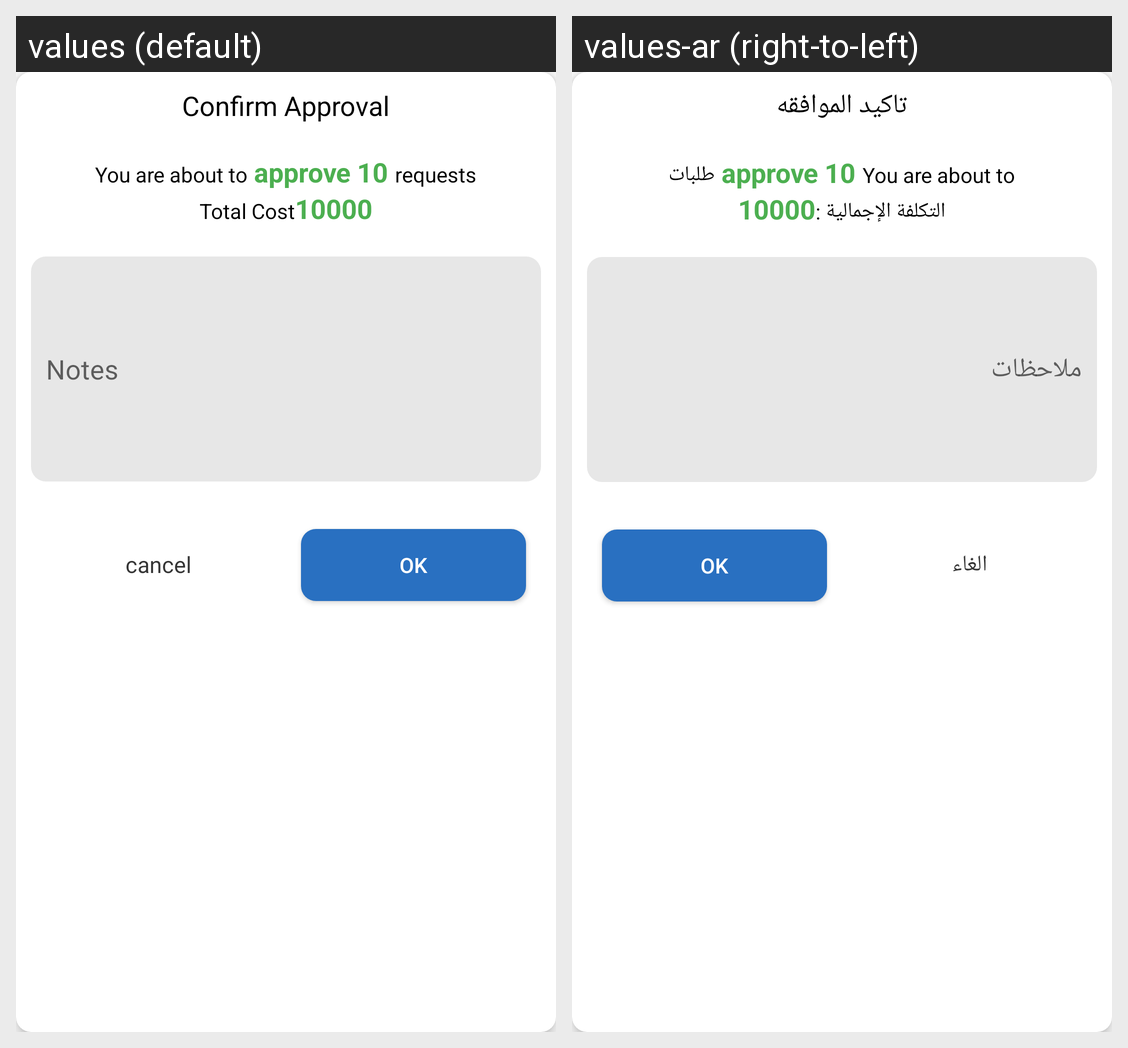

Strings drawn on this Android screen and how each of the app's shown locales translates them:
Android screen res/layout/confirm_approval.xml rendered under 2 locales, left to right: values (default), values-ar (right-to-left). Device: Nexus 5 (rendered at 1080×1920; each locale shown at half size, 540×960, under a caption strip naming it); theme AppTheme.
Strings drawn on this screen, with the default value and each locale's value (text and hints the layout hard-codes, and strings that could not be matched under every locale, appear in the picture but are not listed):

confirm_approval
  values: Confirm Approval
  values-ar: تاكيد الموافقه

you_are_about_to
  values: You are about to
  values-ar: You are about to

requests
  values: requests
  values-ar: طلبات

total_cost
  values: Total Cost
  values-ar: التكلفة الإجمالية :

notes
  values: Notes
  values-ar: ملاحظات

cancel
  values: cancel
  values-ar: الغاء

ok
  values: OK
  values-ar: OK
